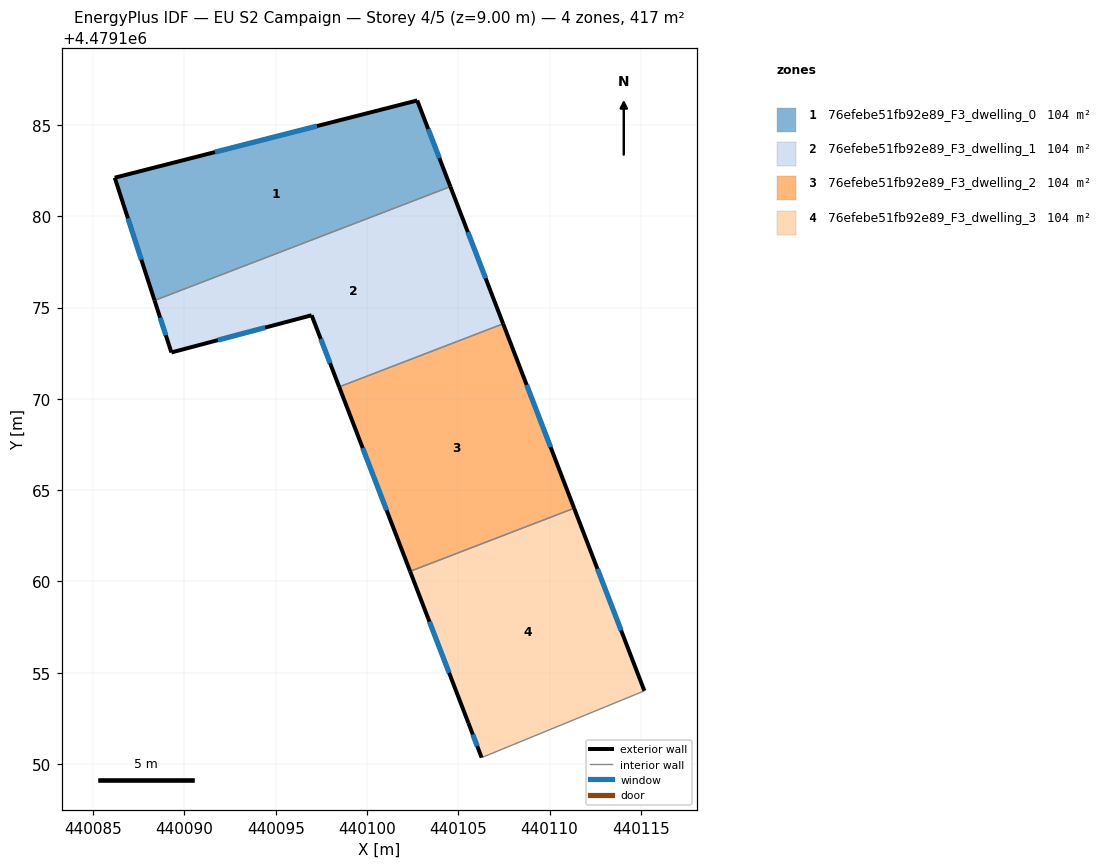
=== STOREY PLAN SPEC (per zone: floor XY polygon, exterior-wall plan segments, windows/doors) ===
zone 1: 76efebe51fb92e89_F3_dwelling_0  (104.2 m²)
  floor: (440104.57, 4479181.62) (440102.75, 4479186.34) (440086.18, 4479182.11) (440088.36, 4479175.39)
  exterior wall: (440088.36, 4479175.39) – (440086.18, 4479182.11)  [7.1 m]
    window: (440087.64, 4479177.62) – (440086.91, 4479179.88)  [2.4 m²]
  exterior wall: (440086.18, 4479182.11) – (440102.75, 4479186.34)  [17.1 m]
    window: (440091.68, 4479183.51) – (440097.26, 4479184.94)  [5.8 m²]
  exterior wall: (440102.75, 4479186.34) – (440104.57, 4479181.62)  [5.1 m]
    window: (440103.35, 4479184.78) – (440103.97, 4479183.19)  [1.7 m²]
  interior walls: 1
zone 2: 76efebe51fb92e89_F3_dwelling_1  (104.2 m²)
  floor: (440107.46, 4479174.11) (440104.57, 4479181.62) (440088.36, 4479175.39) (440089.29, 4479172.54) (440096.97, 4479174.58) (440098.48, 4479170.65)
  exterior wall: (440104.57, 4479181.62) – (440107.46, 4479174.11)  [8.0 m]
    window: (440105.52, 4479179.13) – (440106.50, 4479176.60)  [2.7 m²]
  exterior wall: (440098.48, 4479170.65) – (440096.97, 4479174.58)  [4.2 m]
    window: (440097.98, 4479171.95) – (440097.47, 4479173.28)  [1.4 m²]
  exterior wall: (440096.97, 4479174.58) – (440089.29, 4479172.54)  [7.9 m]
    window: (440094.42, 4479173.90) – (440091.83, 4479173.21)  [2.7 m²]
  exterior wall: (440089.29, 4479172.54) – (440088.36, 4479175.39)  [3.0 m]
    window: (440088.98, 4479173.48) – (440088.67, 4479174.44)  [1.0 m²]
  interior walls: 2
zone 3: 76efebe51fb92e89_F3_dwelling_2  (104.2 m²)
  floor: (440111.34, 4479164.01) (440107.46, 4479174.11) (440098.48, 4479170.65) (440102.36, 4479160.55)
  exterior wall: (440102.36, 4479160.55) – (440098.48, 4479170.65)  [10.8 m]
    window: (440101.07, 4479163.90) – (440099.76, 4479167.30)  [3.7 m²]
  exterior wall: (440107.46, 4479174.11) – (440111.34, 4479164.01)  [10.8 m]
    window: (440108.75, 4479170.76) – (440110.06, 4479167.36)  [3.7 m²]
  interior walls: 2
zone 4: 76efebe51fb92e89_F3_dwelling_3  (104.2 m²)
  floor: (440115.19, 4479154.00) (440111.34, 4479164.01) (440102.36, 4479160.55) (440105.56, 4479152.24) (440106.28, 4479150.35)
  exterior wall: (440111.34, 4479164.01) – (440115.19, 4479154.00)  [10.7 m]
    window: (440112.62, 4479160.69) – (440113.92, 4479157.32)  [3.7 m²]
  exterior wall: (440106.28, 4479150.35) – (440105.56, 4479152.24)  [2.0 m]
    window: (440106.04, 4479150.97) – (440105.80, 4479151.61)  [0.7 m²]
  exterior wall: (440105.56, 4479152.24) – (440102.36, 4479160.55)  [8.9 m]
    window: (440104.50, 4479154.99) – (440103.42, 4479157.79)  [3.0 m²]
  interior walls: 2

=== DERIVED (storey summary) ===
Building: EU S2 Campaign
Storey: 4 of 5  (floor level z = 9.00 m)
Storey gross floor area: 416.8 m²
Zones on this storey: 4
  - 76efebe51fb92e89_F3_dwelling_0: floor 104.2 m²; exterior wall 29.2 m (87.7 m²); 3 window(s) 10.0 m²; WWR 11.4%
  - 76efebe51fb92e89_F3_dwelling_1: floor 104.2 m²; exterior wall 23.2 m (69.6 m²); 4 window(s) 7.9 m²; WWR 11.4%
  - 76efebe51fb92e89_F3_dwelling_2: floor 104.2 m²; exterior wall 21.7 m (65.0 m²); 2 window(s) 7.4 m²; WWR 11.4%
  - 76efebe51fb92e89_F3_dwelling_3: floor 104.2 m²; exterior wall 21.6 m (64.9 m²); 3 window(s) 7.4 m²; WWR 11.4%
Zone adjacency (shared interzone walls):
  - 76efebe51fb92e89_F3_dwelling_0 ↔ 76efebe51fb92e89_F3_dwelling_1
  - 76efebe51fb92e89_F3_dwelling_1 ↔ 76efebe51fb92e89_F3_dwelling_2
  - 76efebe51fb92e89_F3_dwelling_2 ↔ 76efebe51fb92e89_F3_dwelling_3